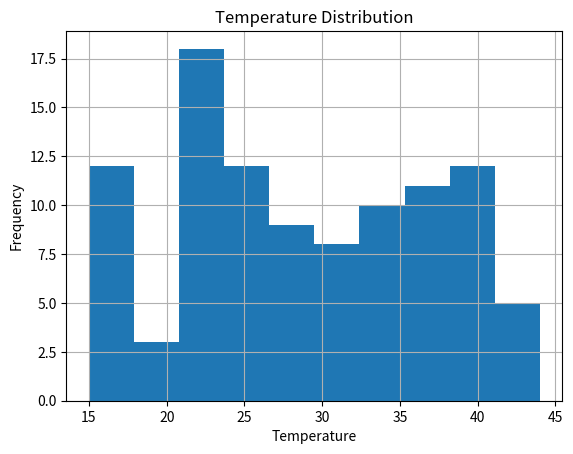

Python code for this plot:
# Program to generate random temperature data
# and plot histogram

import numpy as np
import matplotlib.pyplot as plt

# Generate random temperature data
temperatures = np.random.randint(15, 45, 100)

# Plot histogram
plt.hist(temperatures, bins=10)

# Add title and labels
plt.title("Temperature Distribution")
plt.xlabel("Temperature")
plt.ylabel("Frequency")

# Display grid
plt.grid(True)

# Show histogram
plt.show()
